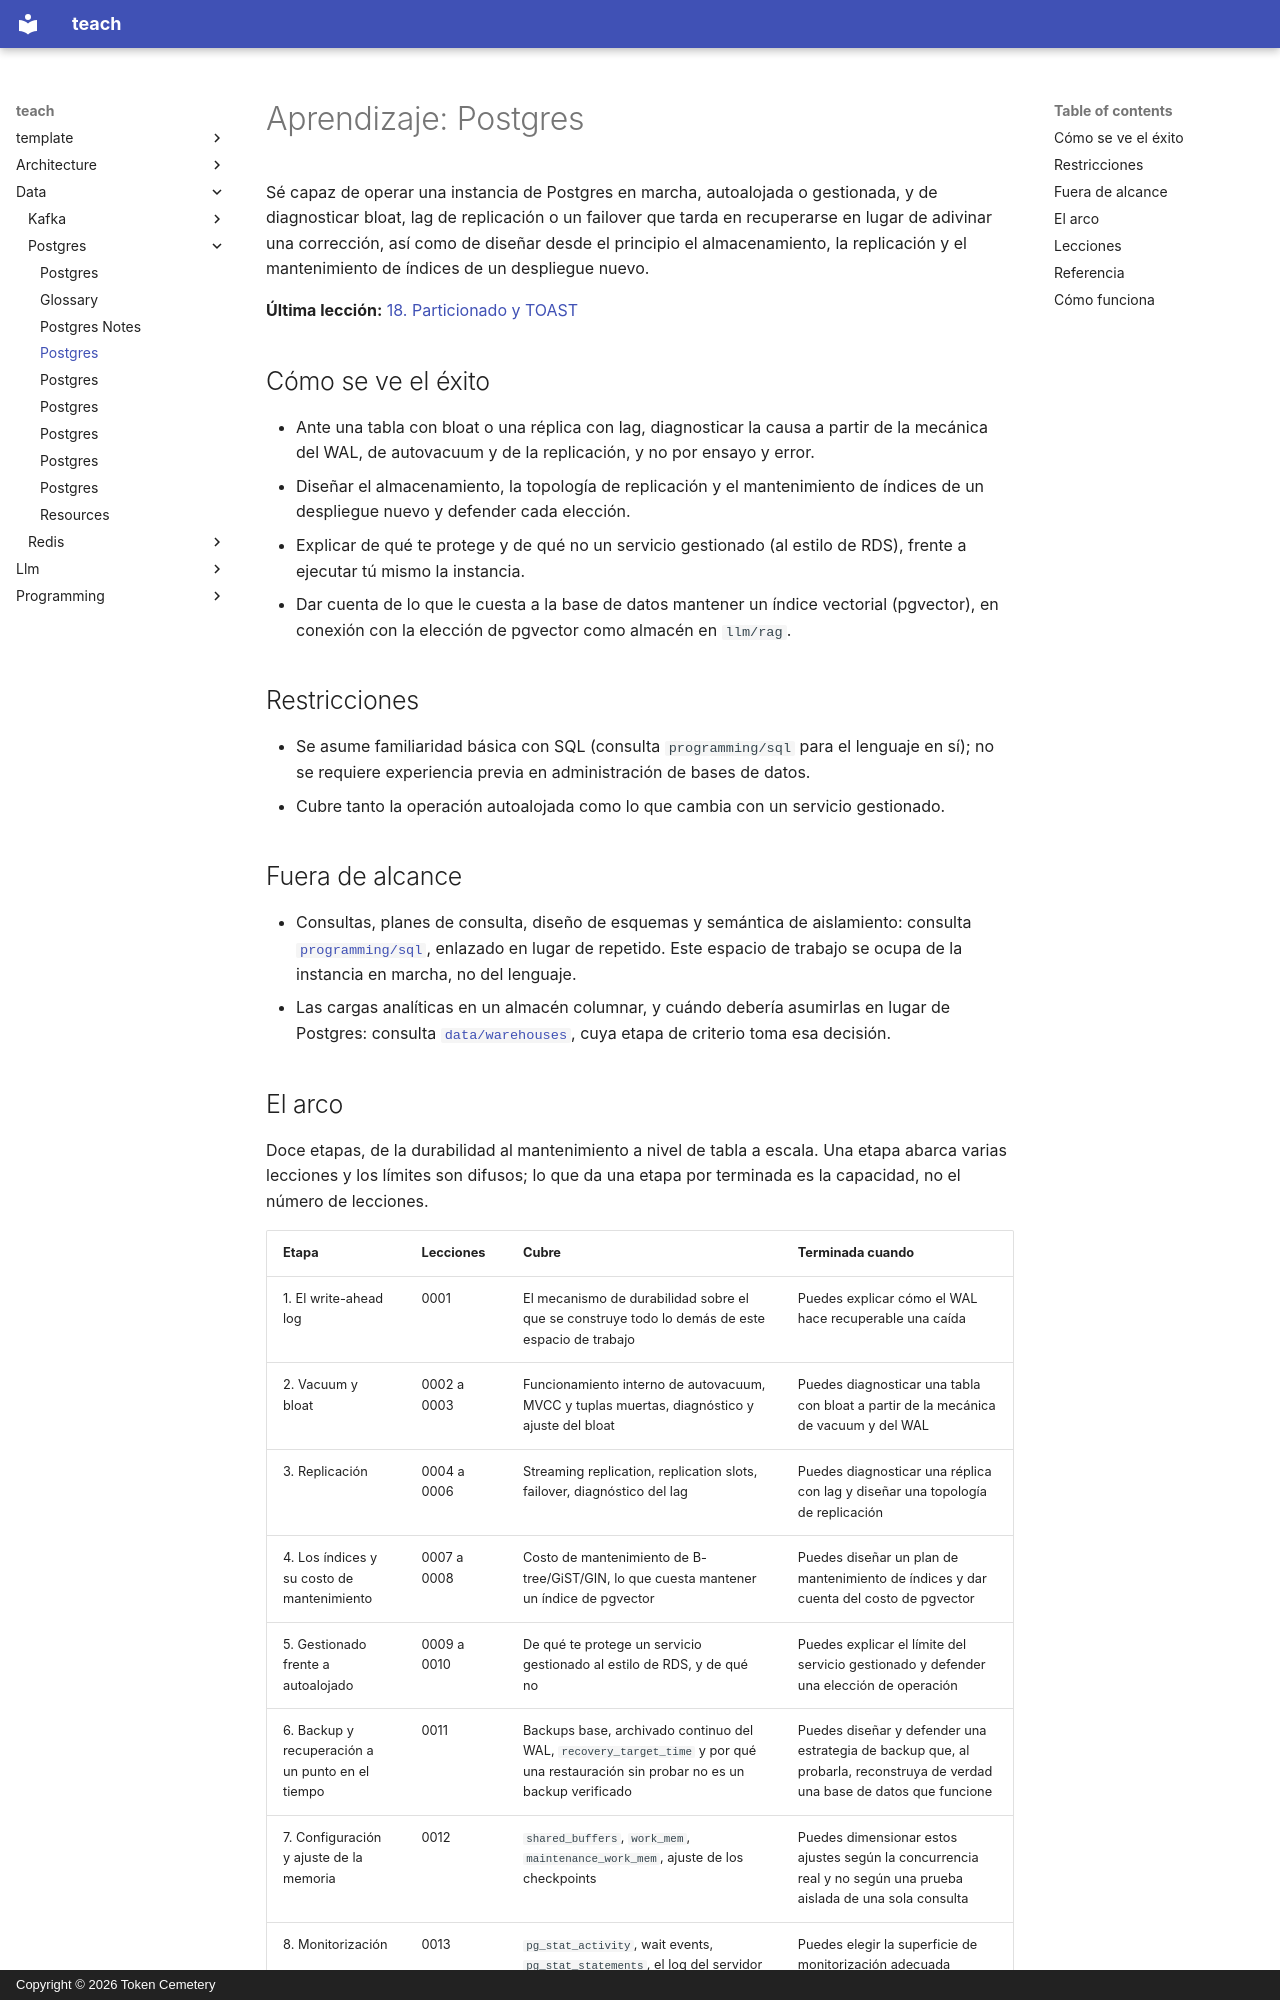

repository: TokenCemetery/teach · page: data/postgres/README.es/index.html · generator: mkdocs · copyright: Copyright © 2026 Token Cemetery

---
title: Postgres
description: "Opera Postgres: el WAL, vacuum y bloat, replicación y lo que cuesta mantener un índice"
type: topic
---

# Aprendizaje: Postgres

Sé capaz de operar una instancia de Postgres en marcha, autoalojada o gestionada, y de diagnosticar bloat, lag de replicación o un failover que tarda en recuperarse en lugar de adivinar una corrección, así como de diseñar desde el principio el almacenamiento, la replicación y el mantenimiento de índices de un despliegue nuevo.

**Última lección:** [18. Particionado y TOAST](lessons/0018-partitioning-and-toast.md)

## Cómo se ve el éxito

- Ante una tabla con bloat o una réplica con lag, diagnosticar la causa a partir de la mecánica del WAL, de autovacuum y de la replicación, y no por ensayo y error.
- Diseñar el almacenamiento, la topología de replicación y el mantenimiento de índices de un despliegue nuevo y defender cada elección.
- Explicar de qué te protege y de qué no un servicio gestionado (al estilo de RDS), frente a ejecutar tú mismo la instancia.
- Dar cuenta de lo que le cuesta a la base de datos mantener un índice vectorial (pgvector), en conexión con la elección de pgvector como almacén en `llm/rag`.

## Restricciones

- Se asume familiaridad básica con SQL (consulta `programming/sql` para el lenguaje en sí); no se requiere experiencia previa en administración de bases de datos.
- Cubre tanto la operación autoalojada como lo que cambia con un servicio gestionado.

## Fuera de alcance

- Consultas, planes de consulta, diseño de esquemas y semántica de aislamiento: consulta [`programming/sql`](../../programming/sql/), enlazado en lugar de repetido. Este espacio de trabajo se ocupa de la instancia en marcha, no del lenguaje.
- Las cargas analíticas en un almacén columnar, y cuándo debería asumirlas en lugar de Postgres: consulta [`data/warehouses`](../../data/warehouses/), cuya etapa de criterio toma esa decisión.
